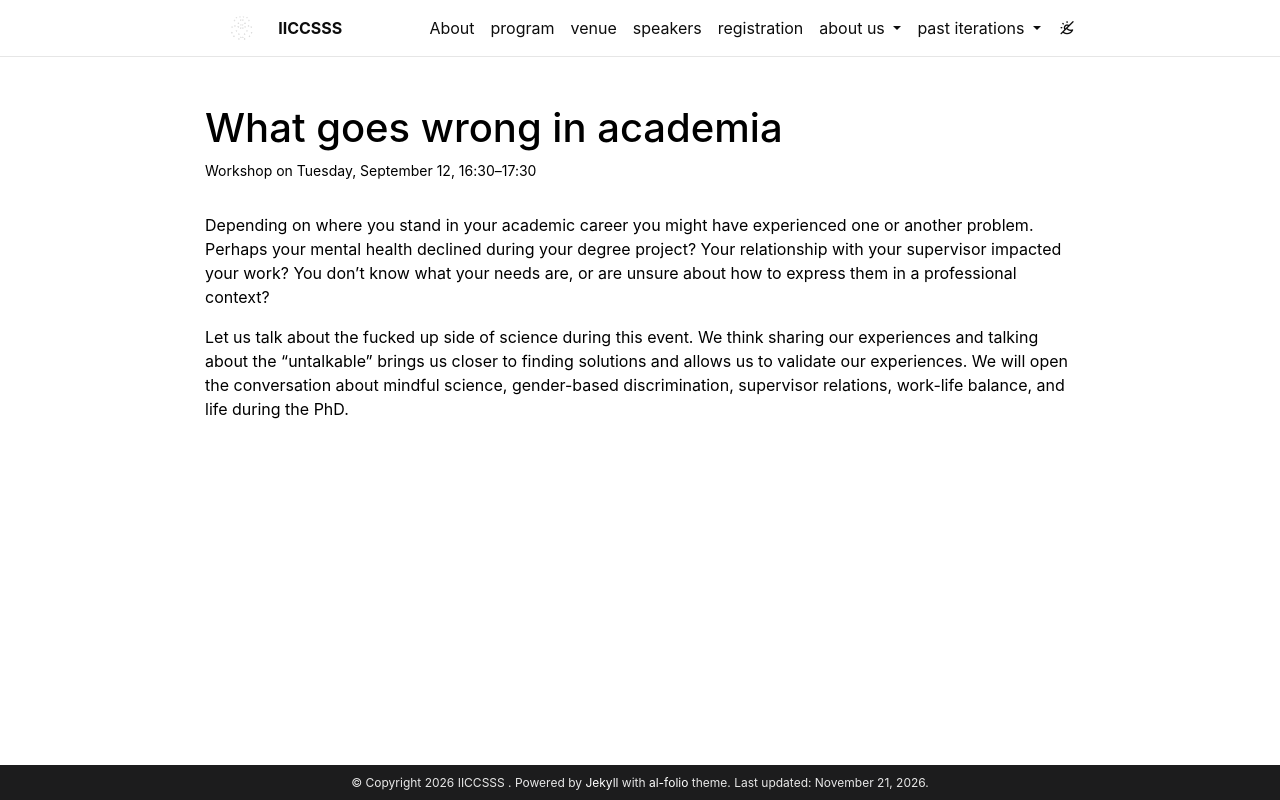

repository: iiccsss/iiccsss.github.io · page: what-goes-wrong/index.html · generator: jekyll

---
layout: page
permalink: /what-goes-wrong/
title: What goes wrong in academia
description: Workshop on Tuesday, September 12, 16:30–17:30
nav: false
---

Depending on where you stand in your academic career you might have experienced one or another problem. Perhaps your mental health declined during your degree project? Your relationship with your supervisor impacted your work? You don’t know what your needs are, or are unsure about how to express them in a professional context?

Let us talk about the fucked up side of science during this event. We think sharing our experiences and talking about the “untalkable” brings us closer to finding solutions and allows us to validate our experiences. We will open the conversation about mindful science, gender-based discrimination, supervisor relations, work-life balance, and life during the PhD.
